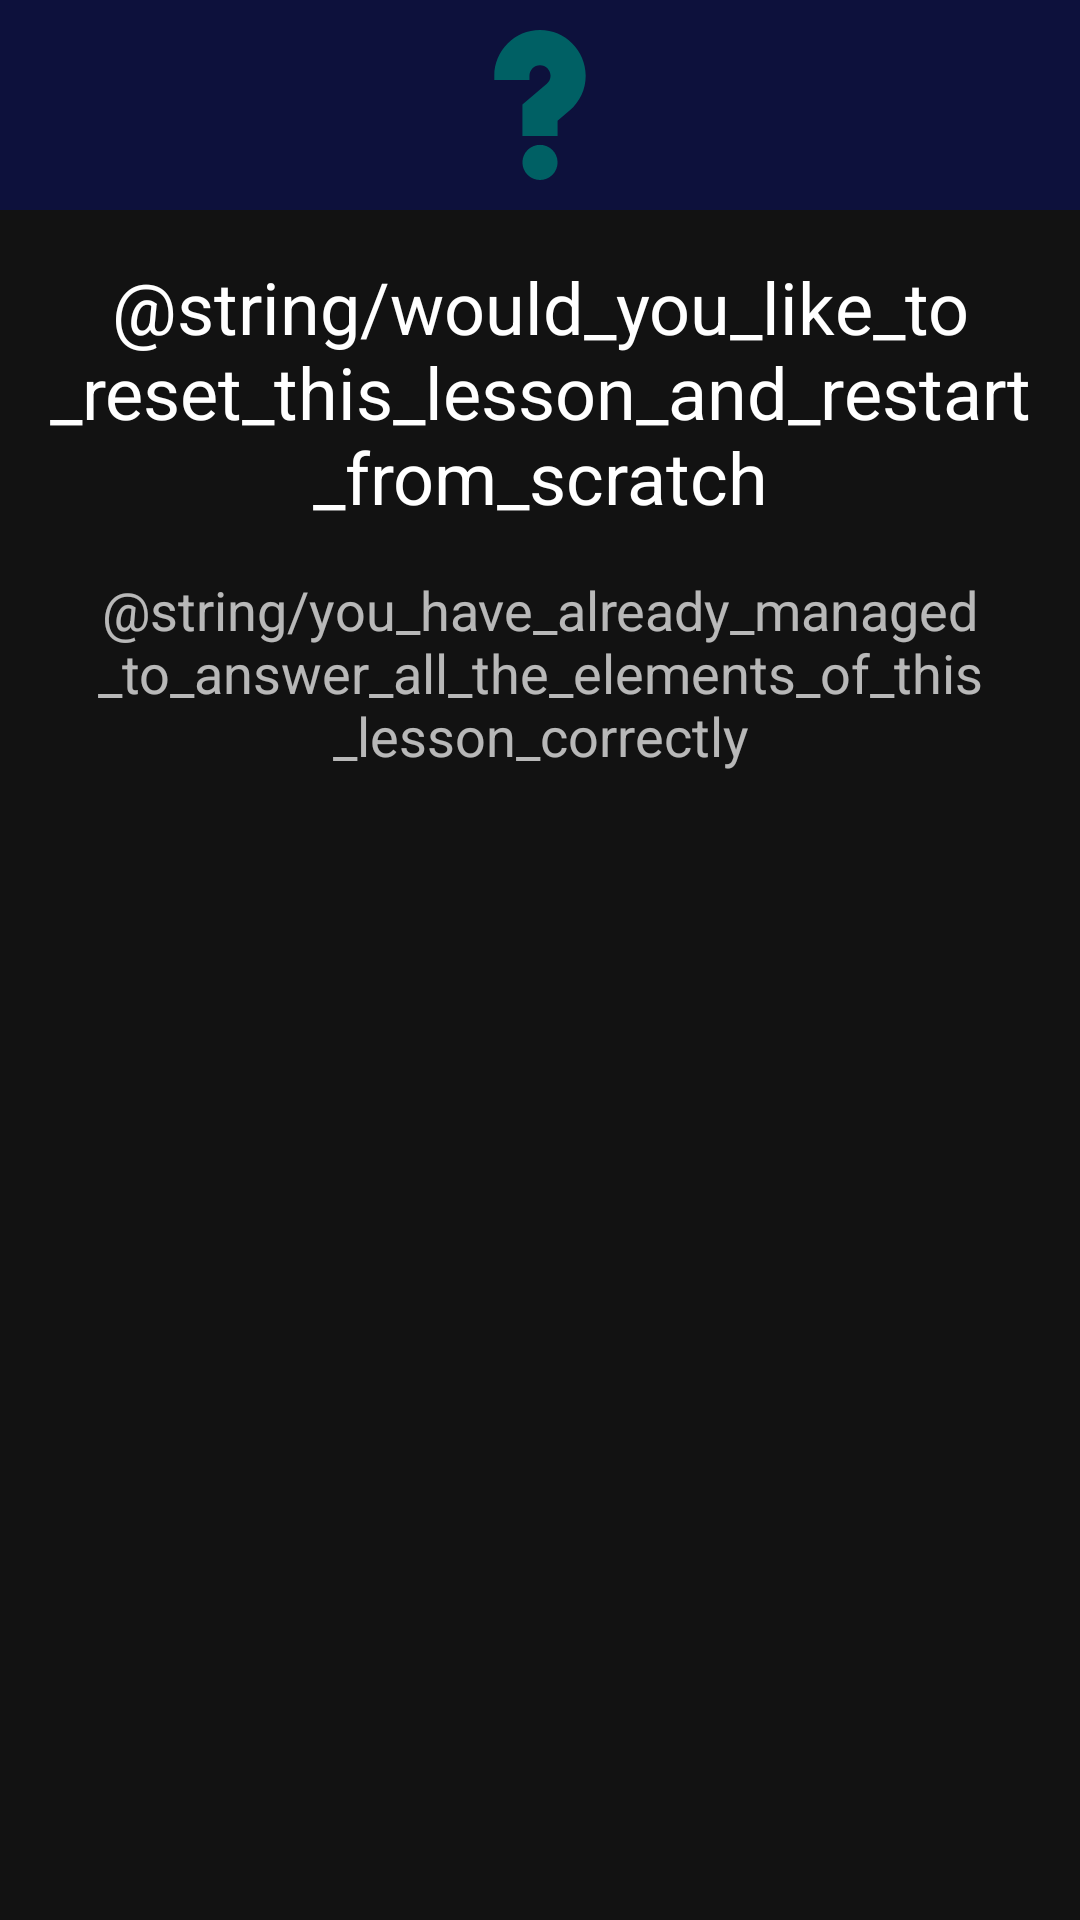

Reconstruct the res/layout file that produces this screen, plus the resources it refers to.
<!-- AndroidManifest.xml: application theme AppTheme -->
<!-- res/layout/reinit_dialog.xml -->
<LinearLayout xmlns:android="http://schemas.android.com/apk/res/android"
    android:layout_width="match_parent"
    android:layout_height="match_parent"
    android:orientation="vertical">

    <LinearLayout
        android:layout_width="match_parent"
        android:layout_height="wrap_content"
        android:orientation="vertical">

        <RelativeLayout
            android:layout_width="match_parent"
            android:layout_height="70dp"
            android:background="@color/deepBlue">

            <ImageView
                android:layout_width="50dp"
                android:layout_height="50dp"
                android:layout_centerInParent="true"
                android:src="@drawable/ic_question"/>

        </RelativeLayout>

        <TextView
            android:layout_width="match_parent"
            android:layout_height="wrap_content"
            android:text="@string/would_you_like_to_reset_this_lesson_and_restart_from_scratch"
            android:padding="16dp"
            android:textAlignment="center"
            android:textAppearance="@style/TextAppearance.AppCompat.Headline" />

        <TextView
            android:layout_width="match_parent"
            android:layout_height="wrap_content"
            android:paddingHorizontal="16dp"
            android:text="@string/you_have_already_managed_to_answer_all_the_elements_of_this_lesson_correctly"
            android:textAlignment="center"
            android:textAppearance="@style/TextAppearance.AppCompat.Medium" />

    </LinearLayout>

</LinearLayout>
<!-- resources referenced by this layout -->
<resources>
  <color name="deepBlue">#0D113C</color>
  <!-- drawable ic_question (drawable) -->
  <vector xmlns:android="http://schemas.android.com/apk/res/android"
      android:width="512dp"
      android:height="512dp"
      android:viewportWidth="512"
      android:viewportHeight="512">
    <path
        android:fillColor="#006064"
        android:pathData="M256,452m-60,0a60,60 0,1 1,120 0a60,60 0,1 1,-120 0"/>
    <path
        android:fillColor="#006064"
        android:pathData="m256,0c-86.019,0 -156,69.981 -156,156v15h120v-15c0,-19.851 16.149,-36 36,-36s36,16.149 36,36c0,10.578 -4.643,20.59 -12.74,27.471l-83.26,70.787v107.742h120v-52.258l40.976,-34.837c34.968,-29.714 55.024,-73.052 55.024,-118.905 0,-86.019 -69.981,-156 -156,-156z"/>
  </vector>
  <string name="would_you_like_to_reset_this_lesson_and_restart_from_scratch">Would you like to reset this lesson and restart from scratch?</string>
  <string name="you_have_already_managed_to_answer_all_the_elements_of_this_lesson_correctly">You have already managed to answer all the elements of this lesson correctly.</string>
  <style name="AppTheme" parent="Theme.MaterialComponents.NoActionBar">
          
          <item name="colorPrimary">@color/colorPrimary</item>
          <item name="colorPrimaryDark">@color/colorPrimaryDark</item>
          <item name="colorAccent">@color/colorAccent</item>
          <item name="android:windowDrawsSystemBarBackgrounds">true</item>
          <item name="android:statusBarColor">@android:color/transparent</item>
          <item name="android:windowTranslucentStatus">true</item>
          <item name="windowActionBar">false</item>
          <item name="windowNoTitle">true</item>
          <item name="android:buttonBarButtonStyle">@style/buttonsTheme</item>
      </style>
  <color name="colorPrimary">#C40000</color>
  <color name="colorPrimaryDark">#000000</color>
  <color name="colorAccent">#D81B60</color>
  <style name="buttonsTheme">
          <item name="android:textColor">@color/white</item>
      </style>
  <color name="white">#FFFFFF</color>
</resources>
